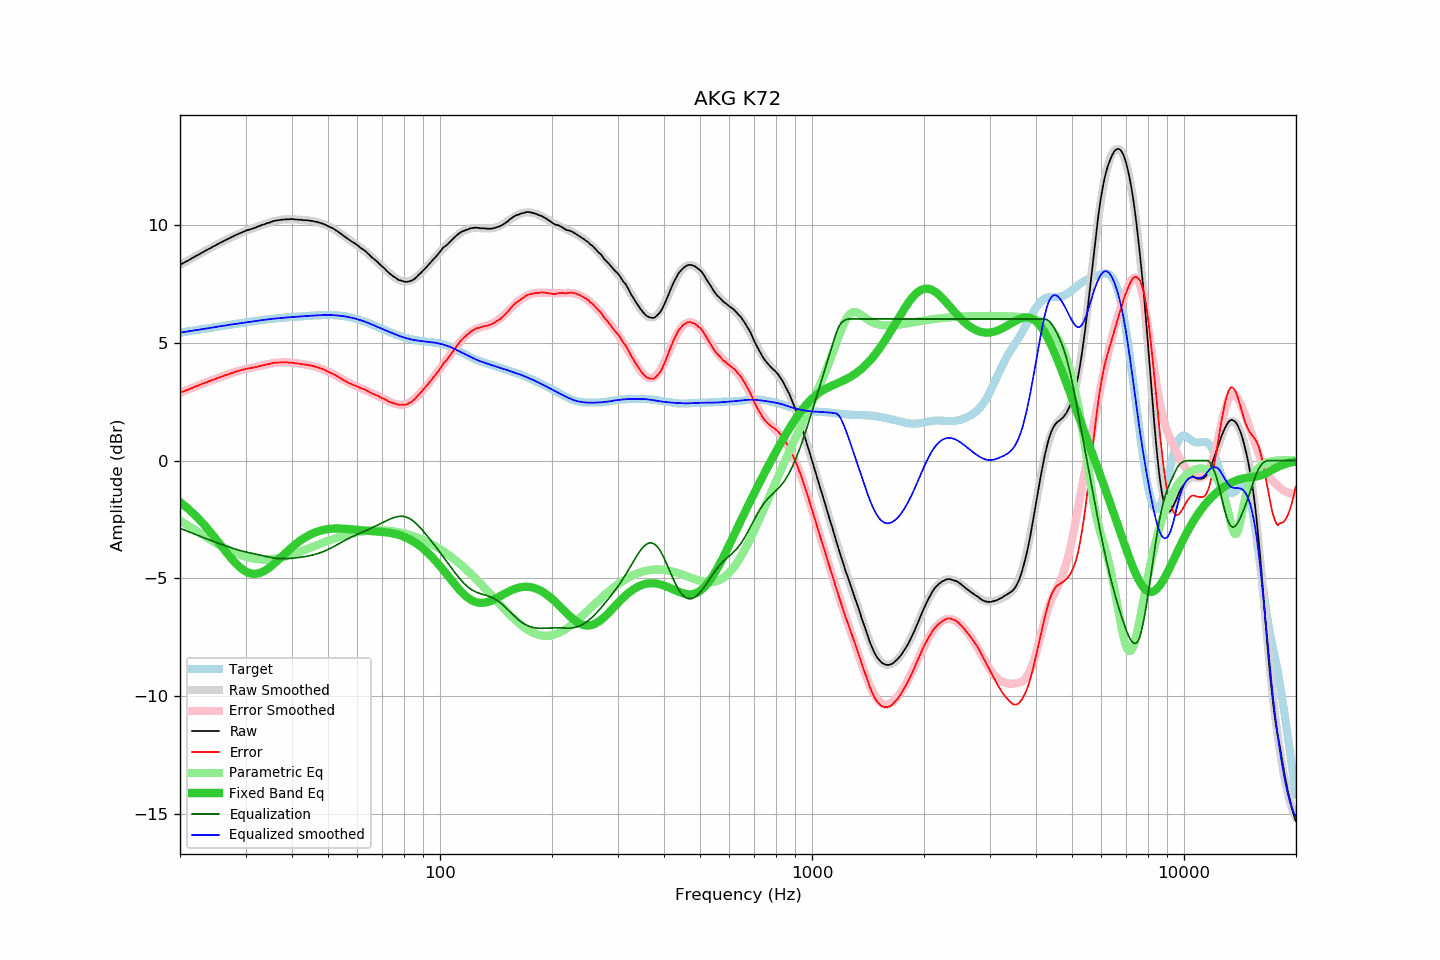

Values plotted in this chart, from the file beside it:
frequency, raw, error, smoothed, error_smoothed, equalization, parametric_eq, equalized_raw, equalized_smoothed, target
20.00, 8.30, 2.87, 8.29, 2.87, -2.87, -1.77, 5.43, 5.42, 5.42
20.20, 8.34, 2.90, 8.33, 2.90, -2.90, -1.82, 5.44, 5.43, 5.43
20.40, 8.37, 2.92, 8.37, 2.93, -2.93, -1.87, 5.44, 5.44, 5.44
20.61, 8.40, 2.95, 8.41, 2.95, -2.95, -1.93, 5.45, 5.45, 5.45
20.81, 8.45, 2.98, 8.44, 2.98, -2.98, -1.98, 5.46, 5.46, 5.46
21.02, 8.48, 3.00, 8.48, 3.01, -3.01, -2.04, 5.47, 5.47, 5.47
21.23, 8.52, 3.03, 8.52, 3.04, -3.04, -2.10, 5.48, 5.48, 5.48
21.44, 8.56, 3.06, 8.56, 3.06, -3.06, -2.16, 5.49, 5.49, 5.50
21.66, 8.60, 3.09, 8.60, 3.09, -3.09, -2.23, 5.50, 5.51, 5.51
21.87, 8.64, 3.12, 8.63, 3.12, -3.12, -2.29, 5.52, 5.52, 5.52
22.09, 8.68, 3.15, 8.67, 3.14, -3.14, -2.36, 5.53, 5.53, 5.53
22.31, 8.71, 3.17, 8.71, 3.17, -3.17, -2.43, 5.53, 5.54, 5.54
22.54, 8.75, 3.20, 8.75, 3.20, -3.20, -2.50, 5.55, 5.55, 5.55
22.76, 8.79, 3.23, 8.79, 3.23, -3.23, -2.57, 5.56, 5.56, 5.56
22.99, 8.83, 3.26, 8.82, 3.25, -3.25, -2.65, 5.57, 5.57, 5.57
23.22, 8.87, 3.28, 8.86, 3.28, -3.28, -2.72, 5.59, 5.58, 5.58
23.45, 8.90, 3.30, 8.90, 3.31, -3.31, -2.80, 5.59, 5.59, 5.59
23.69, 8.93, 3.33, 8.94, 3.33, -3.33, -2.88, 5.60, 5.60, 5.61
23.92, 8.98, 3.36, 8.97, 3.36, -3.36, -2.96, 5.62, 5.62, 5.62
24.16, 9.01, 3.38, 9.01, 3.38, -3.38, -3.04, 5.62, 5.63, 5.63
24.40, 9.05, 3.41, 9.05, 3.41, -3.41, -3.13, 5.64, 5.64, 5.64
24.65, 9.09, 3.44, 9.08, 3.44, -3.44, -3.21, 5.65, 5.65, 5.65
24.89, 9.12, 3.46, 9.12, 3.46, -3.46, -3.30, 5.66, 5.66, 5.66
25.14, 9.16, 3.49, 9.16, 3.49, -3.49, -3.39, 5.67, 5.67, 5.67
25.39, 9.20, 3.51, 9.19, 3.51, -3.51, -3.47, 5.69, 5.68, 5.68
25.65, 9.23, 3.53, 9.23, 3.54, -3.54, -3.56, 5.69, 5.69, 5.69
25.91, 9.26, 3.56, 9.26, 3.56, -3.56, -3.65, 5.70, 5.70, 5.70
26.16, 9.30, 3.58, 9.30, 3.59, -3.59, -3.74, 5.71, 5.71, 5.71
26.43, 9.34, 3.61, 9.33, 3.61, -3.61, -3.82, 5.72, 5.72, 5.72
26.69, 9.37, 3.63, 9.37, 3.63, -3.63, -3.91, 5.73, 5.73, 5.73
26.96, 9.40, 3.65, 9.40, 3.66, -3.66, -3.99, 5.74, 5.74, 5.74
27.23, 9.44, 3.68, 9.43, 3.68, -3.68, -4.08, 5.75, 5.75, 5.75
27.50, 9.47, 3.70, 9.47, 3.70, -3.70, -4.16, 5.76, 5.76, 5.76
27.77, 9.50, 3.72, 9.50, 3.73, -3.73, -4.24, 5.77, 5.77, 5.77
28.05, 9.54, 3.75, 9.53, 3.75, -3.75, -4.31, 5.79, 5.78, 5.78
28.33, 9.57, 3.77, 9.56, 3.77, -3.77, -4.38, 5.80, 5.79, 5.79
28.62, 9.60, 3.79, 9.60, 3.79, -3.79, -4.45, 5.80, 5.81, 5.81
28.90, 9.63, 3.81, 9.63, 3.81, -3.81, -4.51, 5.82, 5.82, 5.82
29.19, 9.66, 3.83, 9.65, 3.83, -3.83, -4.57, 5.83, 5.83, 5.83
29.48, 9.69, 3.85, 9.68, 3.85, -3.85, -4.62, 5.84, 5.84, 5.84
29.78, 9.72, 3.87, 9.71, 3.86, -3.86, -4.67, 5.85, 5.85, 5.85
30.08, 9.75, 3.89, 9.74, 3.88, -3.88, -4.71, 5.87, 5.86, 5.86
30.38, 9.77, 3.90, 9.76, 3.89, -3.89, -4.74, 5.87, 5.87, 5.87
30.68, 9.79, 3.91, 9.79, 3.91, -3.91, -4.77, 5.88, 5.88, 5.88
30.99, 9.81, 3.92, 9.81, 3.92, -3.92, -4.79, 5.88, 5.89, 5.89
31.30, 9.83, 3.93, 9.84, 3.94, -3.94, -4.80, 5.89, 5.90, 5.90
31.61, 9.86, 3.95, 9.86, 3.95, -3.95, -4.80, 5.90, 5.91, 5.91
31.93, 9.88, 3.96, 9.88, 3.97, -3.97, -4.80, 5.91, 5.92, 5.92
32.24, 9.91, 3.98, 9.91, 3.98, -3.98, -4.79, 5.92, 5.92, 5.93
32.57, 9.94, 4.00, 9.93, 4.00, -4.00, -4.78, 5.94, 5.93, 5.94
32.89, 9.96, 4.01, 9.96, 4.01, -4.01, -4.76, 5.94, 5.94, 5.95
33.22, 9.99, 4.03, 9.98, 4.03, -4.03, -4.73, 5.96, 5.95, 5.96
33.55, 10.01, 4.04, 10.01, 4.05, -4.05, -4.70, 5.96, 5.96, 5.96
33.89, 10.03, 4.05, 10.03, 4.06, -4.06, -4.66, 5.96, 5.97, 5.97
34.23, 10.06, 4.08, 10.06, 4.08, -4.08, -4.62, 5.98, 5.98, 5.98
34.57, 10.08, 4.09, 10.08, 4.09, -4.09, -4.57, 5.99, 5.99, 5.99
34.92, 10.10, 4.10, 10.10, 4.10, -4.10, -4.52, 5.99, 6.00, 6.00
35.27, 10.13, 4.12, 10.12, 4.12, -4.12, -4.46, 6.01, 6.00, 6.00
35.62, 10.15, 4.13, 10.14, 4.13, -4.13, -4.41, 6.02, 6.01, 6.01
35.97, 10.17, 4.15, 10.16, 4.14, -4.14, -4.35, 6.03, 6.02, 6.02
... 635 more rows
